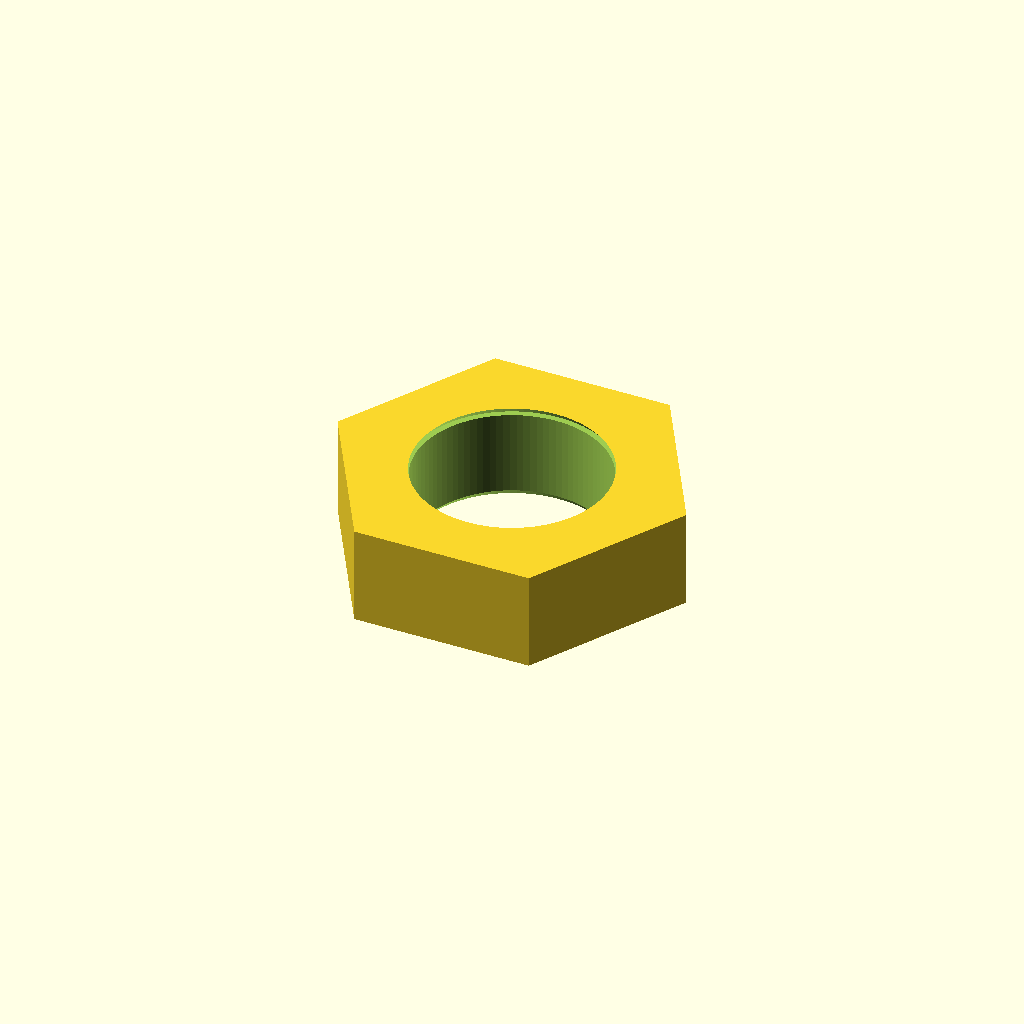
Cell 1: rendered with the file's own defaults.
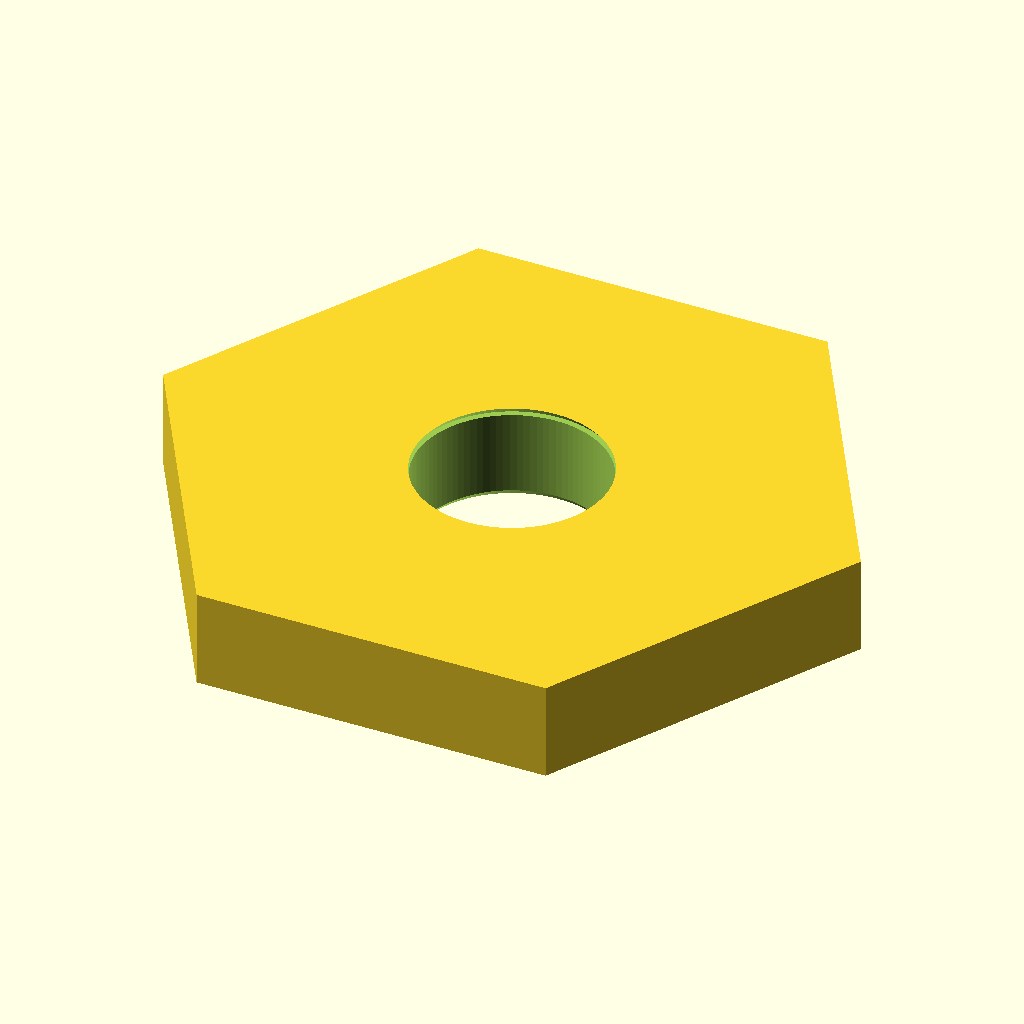
Cell 2: the same model with across_flats = 20.
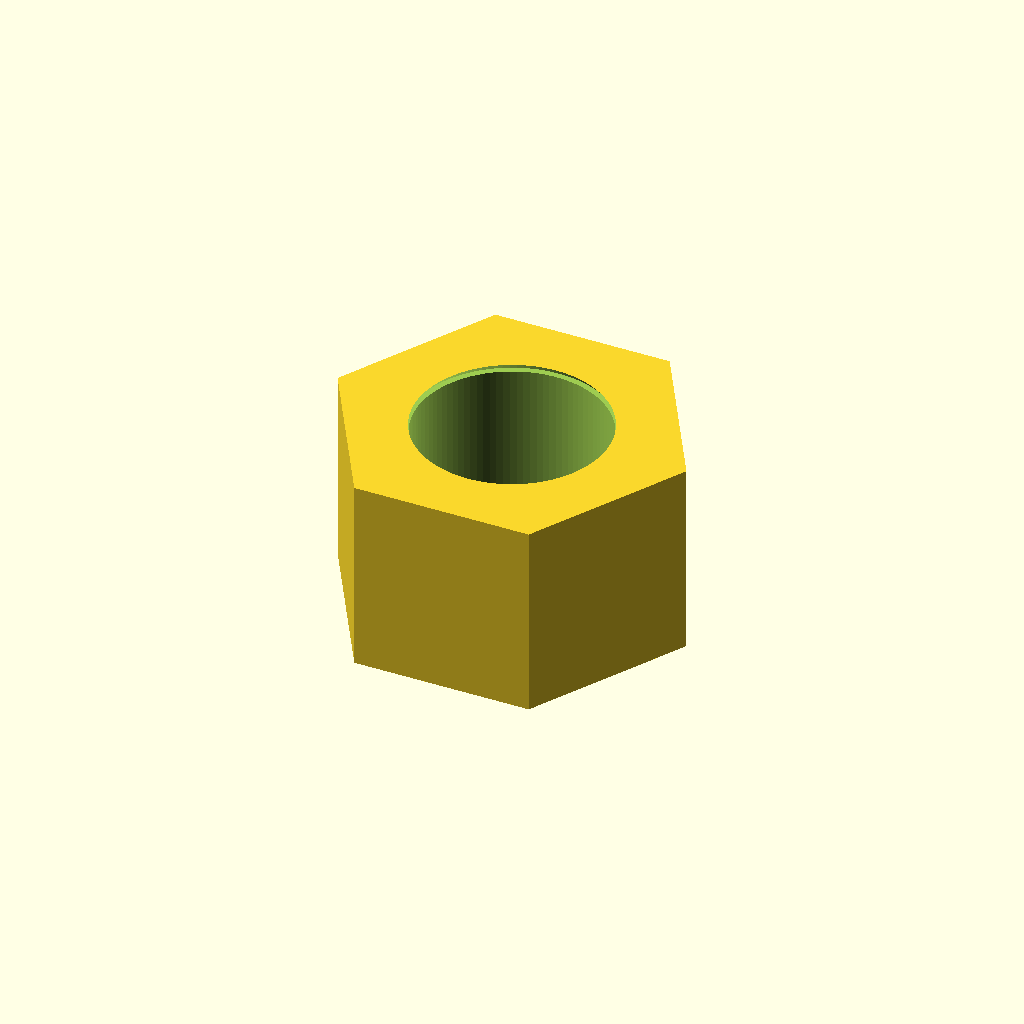
Cell 3: thickness = 6.4 (everything else at default).
All cells are drawn from one camera (rotation 55°, 0°, 25°, orthographic, colour scheme Cornfield), so only the parameter changes between them.
The OpenSCAD source (results/nopscadlib/ablations/no_verification/scad/nut__M6nS_thin_nut.scad):
// Thin hex nut for 6.0mm screw, 10.0mm across flats, 3.2mm thick
thread_diameter = 6.0;          // screw major diameter
across_flats    = 10.0;         // hex AF
thickness       = 3.2;          // nut thickness
hole_clearance  = 0.2;          // clearance on diameter
edge_chamfer    = 0.2;          // small lead-in on hole (both sides)
eps             = 0.05;

$fn = 96;

// Derived
hex_R = across_flats / sqrt(3);                 // circumradius for AF hex
hole_r = (thread_diameter + hole_clearance)/2;  // clearance hole radius

module thin_hex_nut() {
  difference() {
    // Outer hex prism
    cylinder(r=hex_R, h=thickness, center=true, $fn=6);

    // Through hole
    cylinder(r=hole_r, h=thickness + 2*eps, center=true, $fn=96);

    // Lead-in chamfers on the hole (remove material only near faces)
    translate([0,0, thickness/2 - edge_chamfer/2])
      cylinder(r1=hole_r + edge_chamfer, r2=hole_r, h=edge_chamfer + eps, center=true, $fn=96);

    translate([0,0,-thickness/2 + edge_chamfer/2])
      cylinder(r1=hole_r + edge_chamfer, r2=hole_r, h=edge_chamfer + eps, center=true, $fn=96);
  }
}

thin_hex_nut();
Parameter table extracted from the source (name, type, default, range or options):
thread_diameter: number, default 6
across_flats: number, default 10
thickness: number, default 3.2
hole_clearance: number, default 0.2
edge_chamfer: number, default 0.2
eps: number, default 0.05
